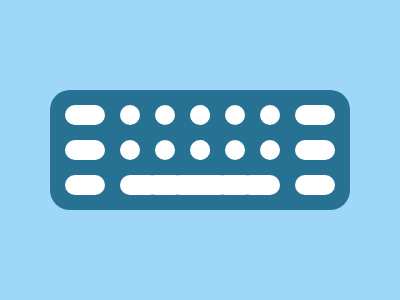

Write a web page that renders exactly this picture using CSS.

<p><p a>
<style>
  * {
    background: #9ed7f8;
    color: #fff;
  }
  body {
    background: #277292;
    margin: 90 200 90 50;
    border-radius: 20px 0 0 20px;
    -webkit-box-reflect: right;
  }
  p {
    width: 40;
    height: 20;
    background: #fff;
    border-radius: 10px;
    position: fixed;
    margin: 15;
    box-shadow: 0 35px, 0 70px, 55px 70px, 80px 70px, 105px 70px;
  }
  [a] {
    width: 20;
    margin: 15 70;
    box-shadow: 0 35px, 35px 0, 35px 35px, 70px 0, 70px 35px;
  }
</style>